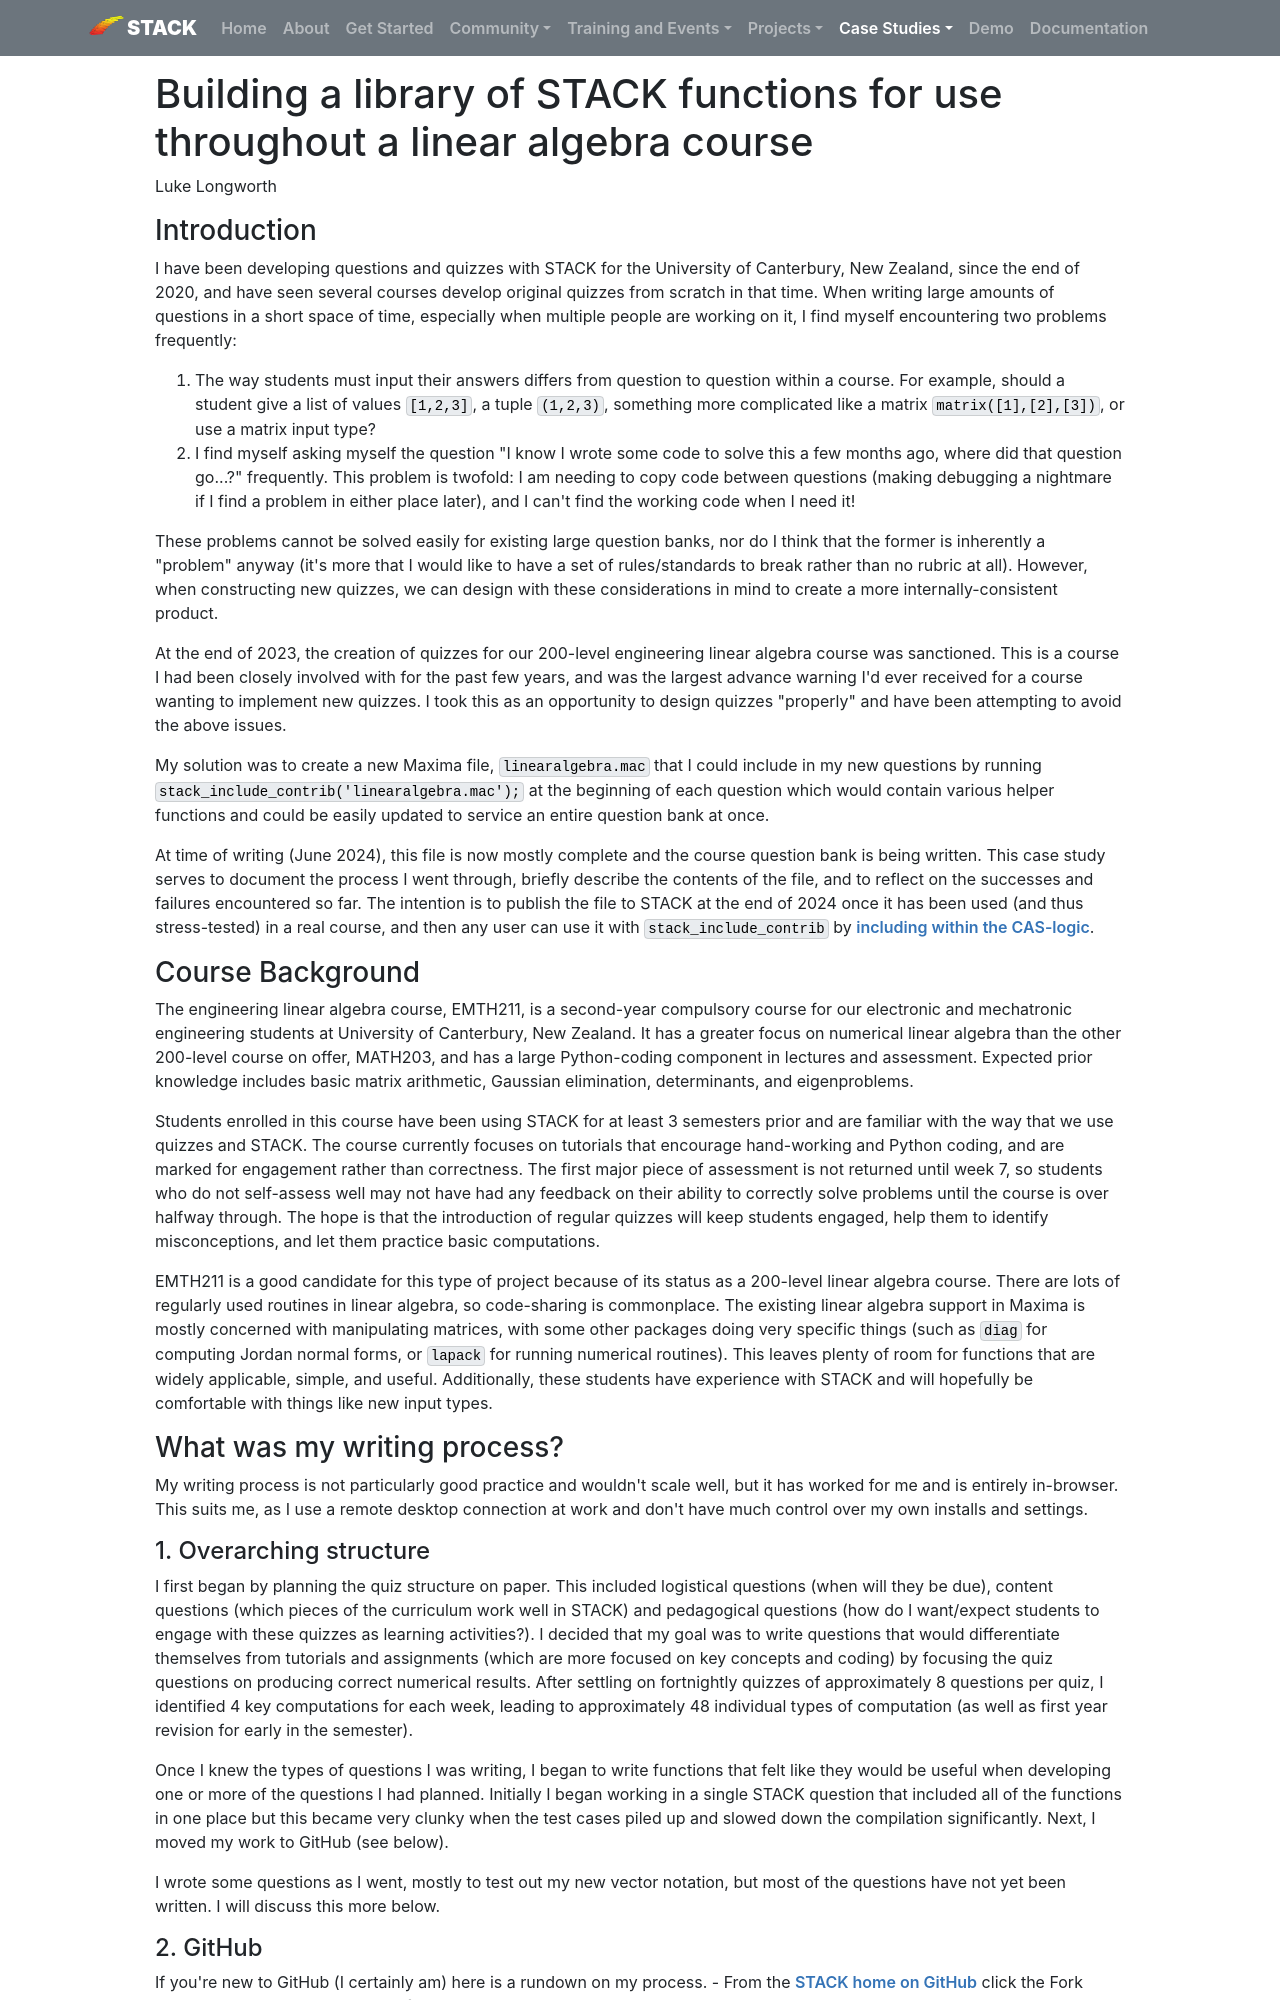

repository: maths/stack-web · page: CaseStudies/2024/Custom_libraries/index.html · generator: mkdocs

---
template: casestudy.html

title: Building a library of STACK functions for use throughout a linear algebra course
authors: Luke Longworth
shortdescription: Considerations when writing a collection of quiz questions in a specialised topic, and using stack_include to achieve this.
cardimage: vector_notation.PNG
cardimagealt: vector_notation.PNG
---

# Building a library of STACK functions for use throughout a linear algebra course

Luke Longworth

### Introduction

I have been developing questions and quizzes with STACK for the University of Canterbury, New Zealand, since the end of 2020, and have seen several courses develop original quizzes from scratch in that time. When writing large amounts of questions in a short space of time, especially when multiple people are working on it, I find myself encountering two problems frequently:

1. The way students must input their answers differs from question to question within a course. For example, should a student give a list of values `[1,2,3]`, a tuple `(1,2,3)`, something more complicated like a matrix `matrix([1],[2],[3])`, or use a matrix input type?
2. I find myself asking myself the question "I know I wrote some code to solve this a few months ago, where did that question go...?" frequently. This problem is twofold: I am needing to copy code between questions (making debugging a nightmare if I find a problem in either place later), and I can't find the working code when I need it!

These problems cannot be solved easily for existing large question banks, nor do I think that the former is inherently a "problem" anyway (it's more that I would like to have a set of rules/standards to break rather than no rubric at all). However, when constructing new quizzes, we can design with these considerations in mind to create a more internally-consistent product.

At the end of 2023, the creation of quizzes for our 200-level engineering linear algebra course was sanctioned. This is a course I had been closely involved with for the past few years, and was the largest advance warning I'd ever received for a course wanting to implement new quizzes. I took this as an opportunity to design quizzes "properly" and have been attempting to avoid the above issues.

My solution was to create a new Maxima file, `linearalgebra.mac` that I could include in my new questions by running `stack_include_contrib('linearalgebra.mac');` at the beginning of each question which would contain various helper functions and could be easily updated to service an entire question bank at once.

At time of writing (June 2024), this file is now mostly complete and the course question bank is being written. This case study serves to document the process I went through, briefly describe the contents of the file, and to reflect on the successes and failures encountered so far. The intention is to publish the file to STACK at the end of 2024 once it has been used (and thus stress-tested) in a real course, and then any user can use it with `stack_include_contrib` by [including within the CAS-logic](https://docs.stack-assessment.org/en/Authoring/Inclusions/#inclusions-within-cas-logic).

### Course Background

The engineering linear algebra course, EMTH211, is a second-year compulsory course for our electronic and mechatronic engineering students at University of Canterbury, New Zealand. It has a greater focus on numerical linear algebra than the other 200-level course on offer, MATH203, and has a large Python-coding component in lectures and assessment. Expected prior knowledge includes basic matrix arithmetic, Gaussian elimination, determinants, and eigenproblems.

Students enrolled in this course have been using STACK for at least 3 semesters prior and are familiar with the way that we use quizzes and STACK. The course currently focuses on tutorials that encourage hand-working and Python coding, and are marked for engagement rather than correctness. The first major piece of assessment is not returned until week 7, so students who do not self-assess well may not have had any feedback on their ability to correctly solve problems until the course is over halfway through. The hope is that the introduction of regular quizzes will keep students engaged, help them to identify misconceptions, and let them practice basic computations.

EMTH211 is a good candidate for this type of project because of its status as a 200-level linear algebra course. There are lots of regularly used routines in linear algebra, so code-sharing is commonplace. The existing linear algebra support in Maxima is mostly concerned with manipulating matrices, with some other packages doing very specific things (such as `diag` for computing Jordan normal forms, or `lapack` for running numerical routines). This leaves plenty of room for functions that are widely applicable, simple, and useful. Additionally, these students have experience with STACK and will hopefully be comfortable with things like new input types.

### What was my writing process?

My writing process is not particularly good practice and wouldn't scale well, but it has worked for me and is entirely in-browser. This suits me, as I use a remote desktop connection at work and don't have much control over my own installs and settings.
